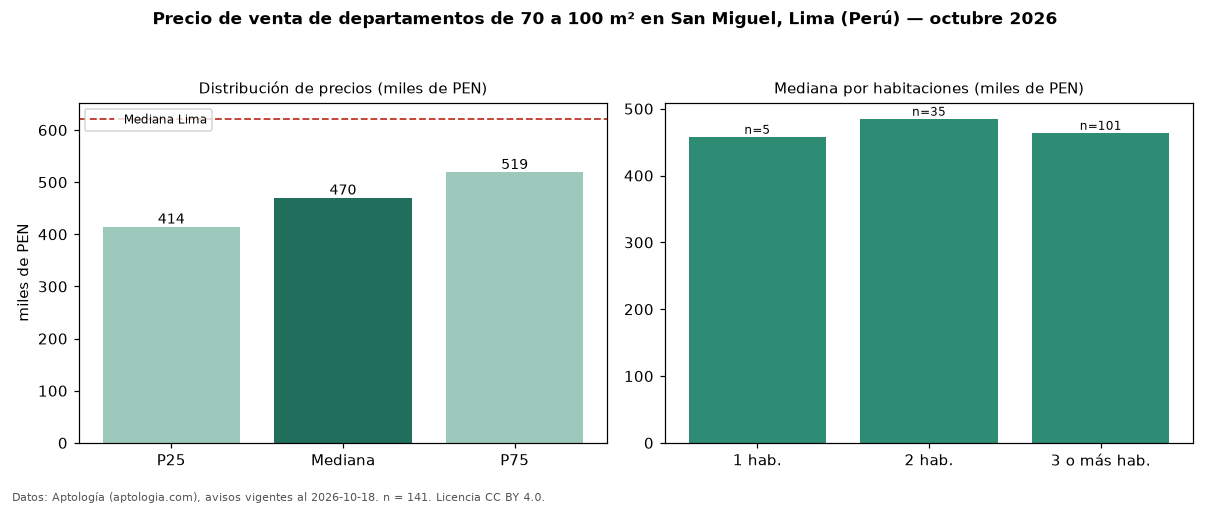

The data file committed next to this chart (first rows):
seccion, metrica, valor, moneda, n
filtro, area3, de 70 a 100 m², , 141
precio, p25, 414400, PEN, 141
precio, mediana, 470000, PEN, 141
precio, p75, 519000, PEN, 141
precio, minimo, 288507, PEN, 141
precio, maximo, 669000, PEN, 141
m2, mediana_precio_m2, 5962, PEN, 141
m2, area_mediana_m2, 78.0, m2, 141
admin, mediana_admin_mes, 1.0, PEN, 27
banos, mediana_banos, 2.0, , 
parqueadero, pct_con_parqueadero, 100.0, %, 74
habitaciones, 1, 458000, PEN, 5
habitaciones, 2, 485000, PEN, 35
habitaciones, 3+, 464000, PEN, 101
ciudad, mediana_ciudad_referencia, 621600, PEN, 
ciudad, mediana_m2_ciudad, 7343, PEN, 
fuente, fecha_datos, 2026-10-18, , 
fuente, atribucion, https://www.aptologia.com/pe/venta/lima/…, , 
fuente, licencia, CC BY 4.0, , 
